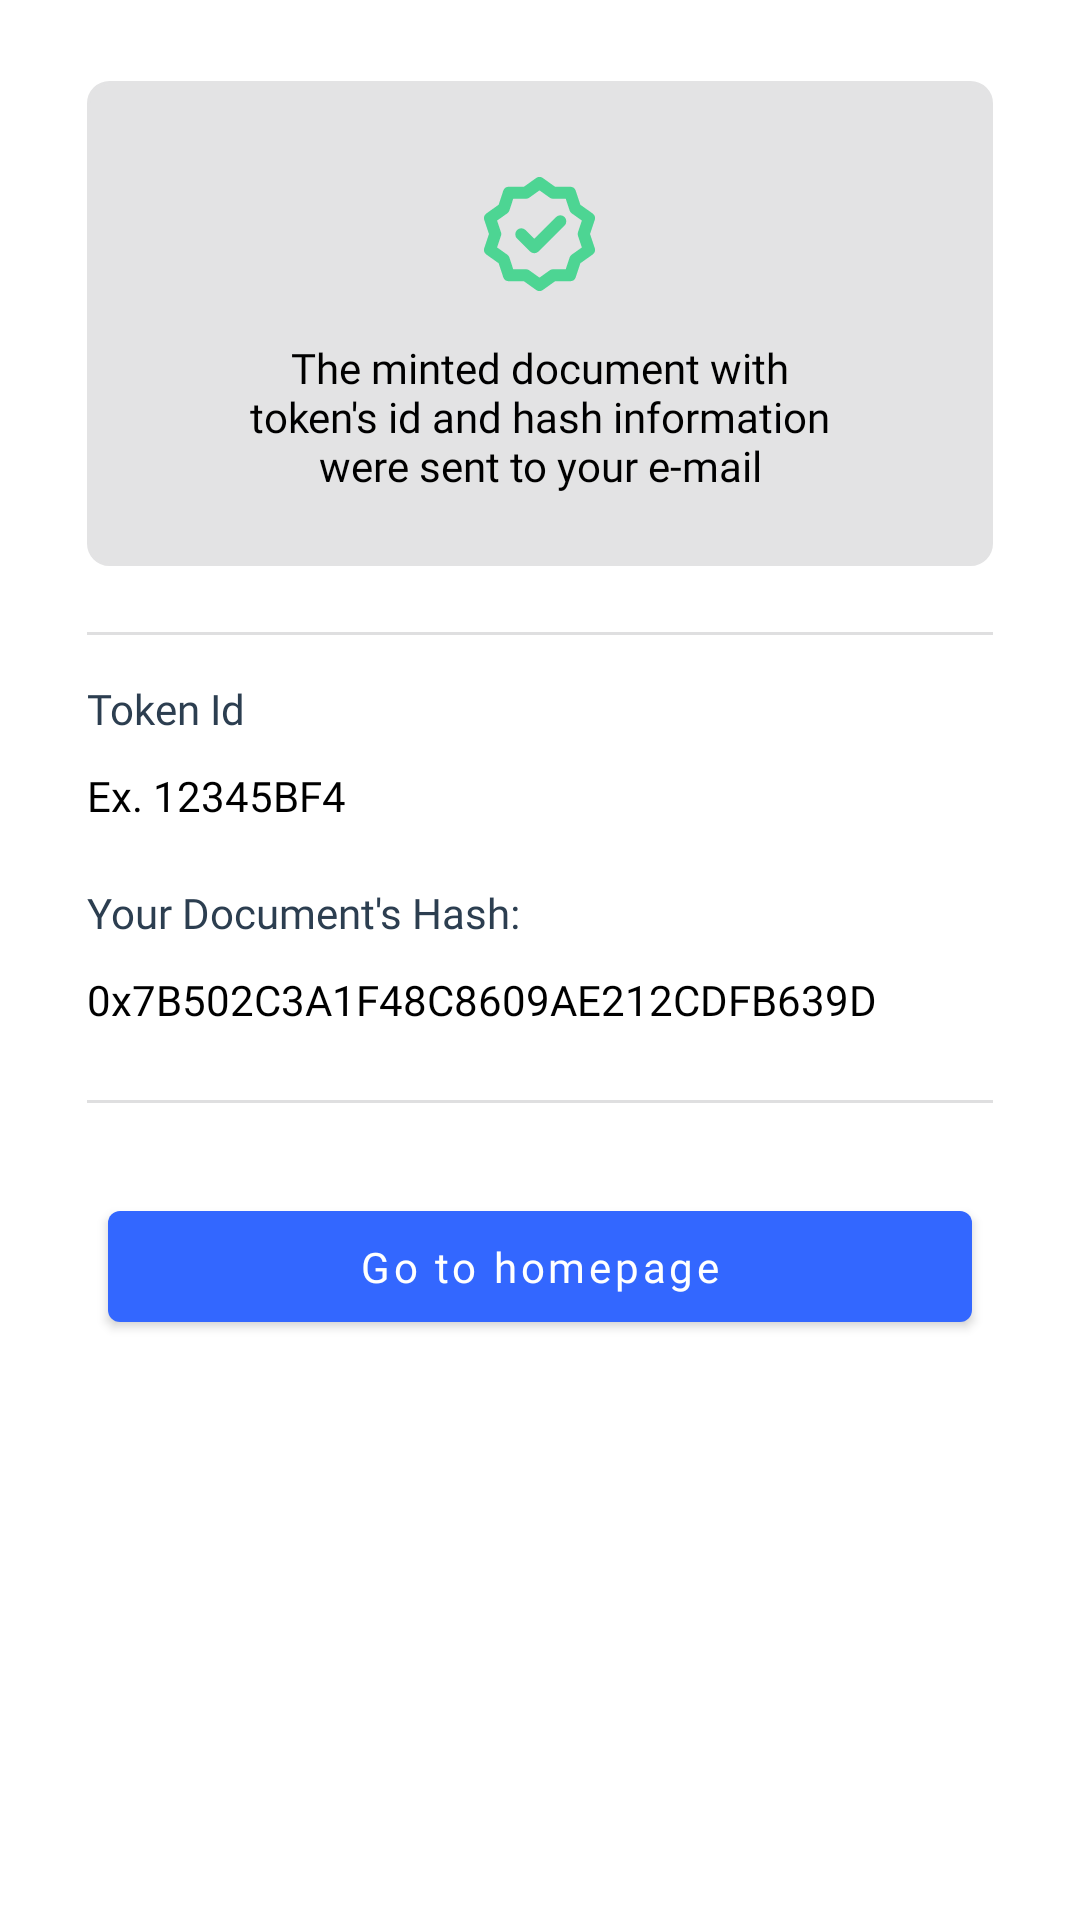

Android layout source for this screen:
<!-- AndroidManifest.xml: application theme Theme.SignDoc.NoActionBar -->
<!-- res/layout/fragment_sign.xml -->
<?xml version="1.0" encoding="utf-8"?>
<LinearLayout xmlns:app="http://schemas.android.com/apk/res-auto"
    android:layout_width="match_parent"
    android:layout_height="wrap_content"
    xmlns:android="http://schemas.android.com/apk/res/android"
    android:orientation="vertical">

    <androidx.appcompat.widget.LinearLayoutCompat xmlns:android="http://schemas.android.com/apk/res/android"
        android:layout_width="match_parent"
        android:layout_height="wrap_content"
        android:orientation="vertical"
        android:background="@drawable/input_field_bg"
        android:backgroundTint="#E3E3E4"
        android:layout_marginHorizontal="29dp"
        android:layout_marginTop="27dp">

        <ImageView
            android:layout_width="wrap_content"
            android:layout_height="wrap_content"
            android:src="@drawable/ic_doc_sent"
            android:layout_gravity="center_horizontal"
            android:layout_marginTop="32dp"
            android:id="@+id/doc_img"/>
        <TextView
            android:layout_width="wrap_content"
            android:layout_height="wrap_content"
            android:text="@string/sent_doc_text"
            android:textSize="14sp"
            android:textColor="@color/black"
            android:fontFamily="@font/inter_semibold_600"
            android:layout_marginTop="16dp"
            android:layout_gravity="center_horizontal"
            android:id="@+id/upload_text"
            android:gravity="center"
            android:layout_marginHorizontal="50dp"
            android:layout_marginBottom="24dp"/>

    </androidx.appcompat.widget.LinearLayoutCompat>

    <View
        android:layout_width="match_parent"
        android:layout_height="1dp"
        android:background="#DFDFE0"
        android:layout_marginTop="22dp"
        android:layout_marginHorizontal="29dp"/>

    <TextView
        android:layout_width="wrap_content"
        android:layout_height="wrap_content"
        android:layout_marginStart="29dp"
        android:text="@string/token_id"
        android:layout_marginTop="15dp"
        android:fontFamily="@font/inter_regular_400"
        android:textSize="14sp"
        android:textColor="#2C3E50"/>

    <TextView
        android:layout_width="wrap_content"
        android:layout_height="wrap_content"
        android:layout_marginStart="29dp"
        android:text="Ex. 12345BF4"
        android:layout_marginTop="10dp"
        android:fontFamily="@font/inter_regular_400"
        android:textSize="14sp"
        android:textColor="@color/black" />

    <TextView
        android:layout_width="wrap_content"
        android:layout_height="wrap_content"
        android:layout_marginStart="29dp"
        android:text="@string/doc_hash"
        android:layout_marginTop="20dp"
        android:fontFamily="@font/inter_regular_400"
        android:textSize="14sp"
        android:textColor="#2C3E50"/>

    <TextView
        android:layout_width="wrap_content"
        android:layout_height="wrap_content"
        android:layout_marginStart="29dp"
        android:text="0x7B502C3A1F48C8609AE212CDFB639D"
        android:layout_marginTop="10dp"
        android:fontFamily="@font/inter_regular_400"
        android:textSize="14sp"
        android:textColor="@color/black"/>

    <View
        android:layout_width="match_parent"
        android:layout_height="1dp"
        android:background="#DFDFE0"
        android:layout_marginTop="24dp"
        android:layout_marginHorizontal="29dp"/>

    <com.google.android.material.button.MaterialButton
        android:layout_width="match_parent"
        android:layout_height="wrap_content"
        android:layout_marginHorizontal="36dp"
        android:layout_marginTop="30dp"
        app:backgroundTint="@color/dark_blue"
        android:text="@string/go_home"
        android:textAllCaps="false"
        android:textSize="14sp"
        android:fontFamily="@font/inter_semibold_600"
        android:paddingVertical="9dp"
        android:id="@+id/btnHomePage"
        app:elevation="0dp"
        android:elevation="0dp"
        />


</LinearLayout>
<!-- resources referenced by this layout -->
<resources>
  <color name="black">#FF000000</color>
  <color name="dark_blue">#3367FF</color>
  <!-- drawable ic_doc_sent (drawable) -->
  <vector xmlns:android="http://schemas.android.com/apk/res/android"
      android:width="37dp"
      android:height="38dp"
      android:viewportWidth="37"
      android:viewportHeight="38">
    <path
        android:pathData="M18.5,2L23.0568,5.2572L28.6979,5.247L30.4302,10.5068L35,13.747L33.2469,19L35,24.253L30.4302,27.4932L28.6979,32.753L23.0568,32.7428L18.5,36L13.9432,32.7428L8.3021,32.753L6.5698,27.4932L2,24.253L3.7531,19L2,13.747L6.5698,10.5068L8.3021,5.247L13.9432,5.2572L18.5,2Z"
        android:strokeLineJoin="round"
        android:strokeWidth="4"
        android:fillColor="#00000000"
        android:strokeColor="#4DD593"
        android:strokeLineCap="round"/>
    <path
        android:pathData="M12.4275,19.0605L16.7648,23.3978L25.4394,14.7231"
        android:strokeLineJoin="round"
        android:strokeWidth="4"
        android:fillColor="#00000000"
        android:strokeColor="#4DD493"
        android:strokeLineCap="round"/>
  </vector>
  <!-- drawable input_field_bg (drawable) -->
  <?xml version="1.0" encoding="utf-8"?>
  
  <shape xmlns:android="http://schemas.android.com/apk/res/android">
      <stroke android:width="1dp" android:color="#B6BABD" />
      <solid android:color="#ffffff" />
  
      <corners android:radius="7dp" />
  </shape>
  <string name="doc_hash">Your Document\'s Hash:</string>
  <string name="go_home">Go to homepage</string>
  <string name="sent_doc_text">The minted document with token\'s id and hash information were sent to your e-mail</string>
  <string name="token_id">Token Id</string>
  <style name="Theme.SignDoc.NoActionBar">
          <item name="windowActionBar">false</item>
          <item name="windowNoTitle">true</item>
      </style>
</resources>
